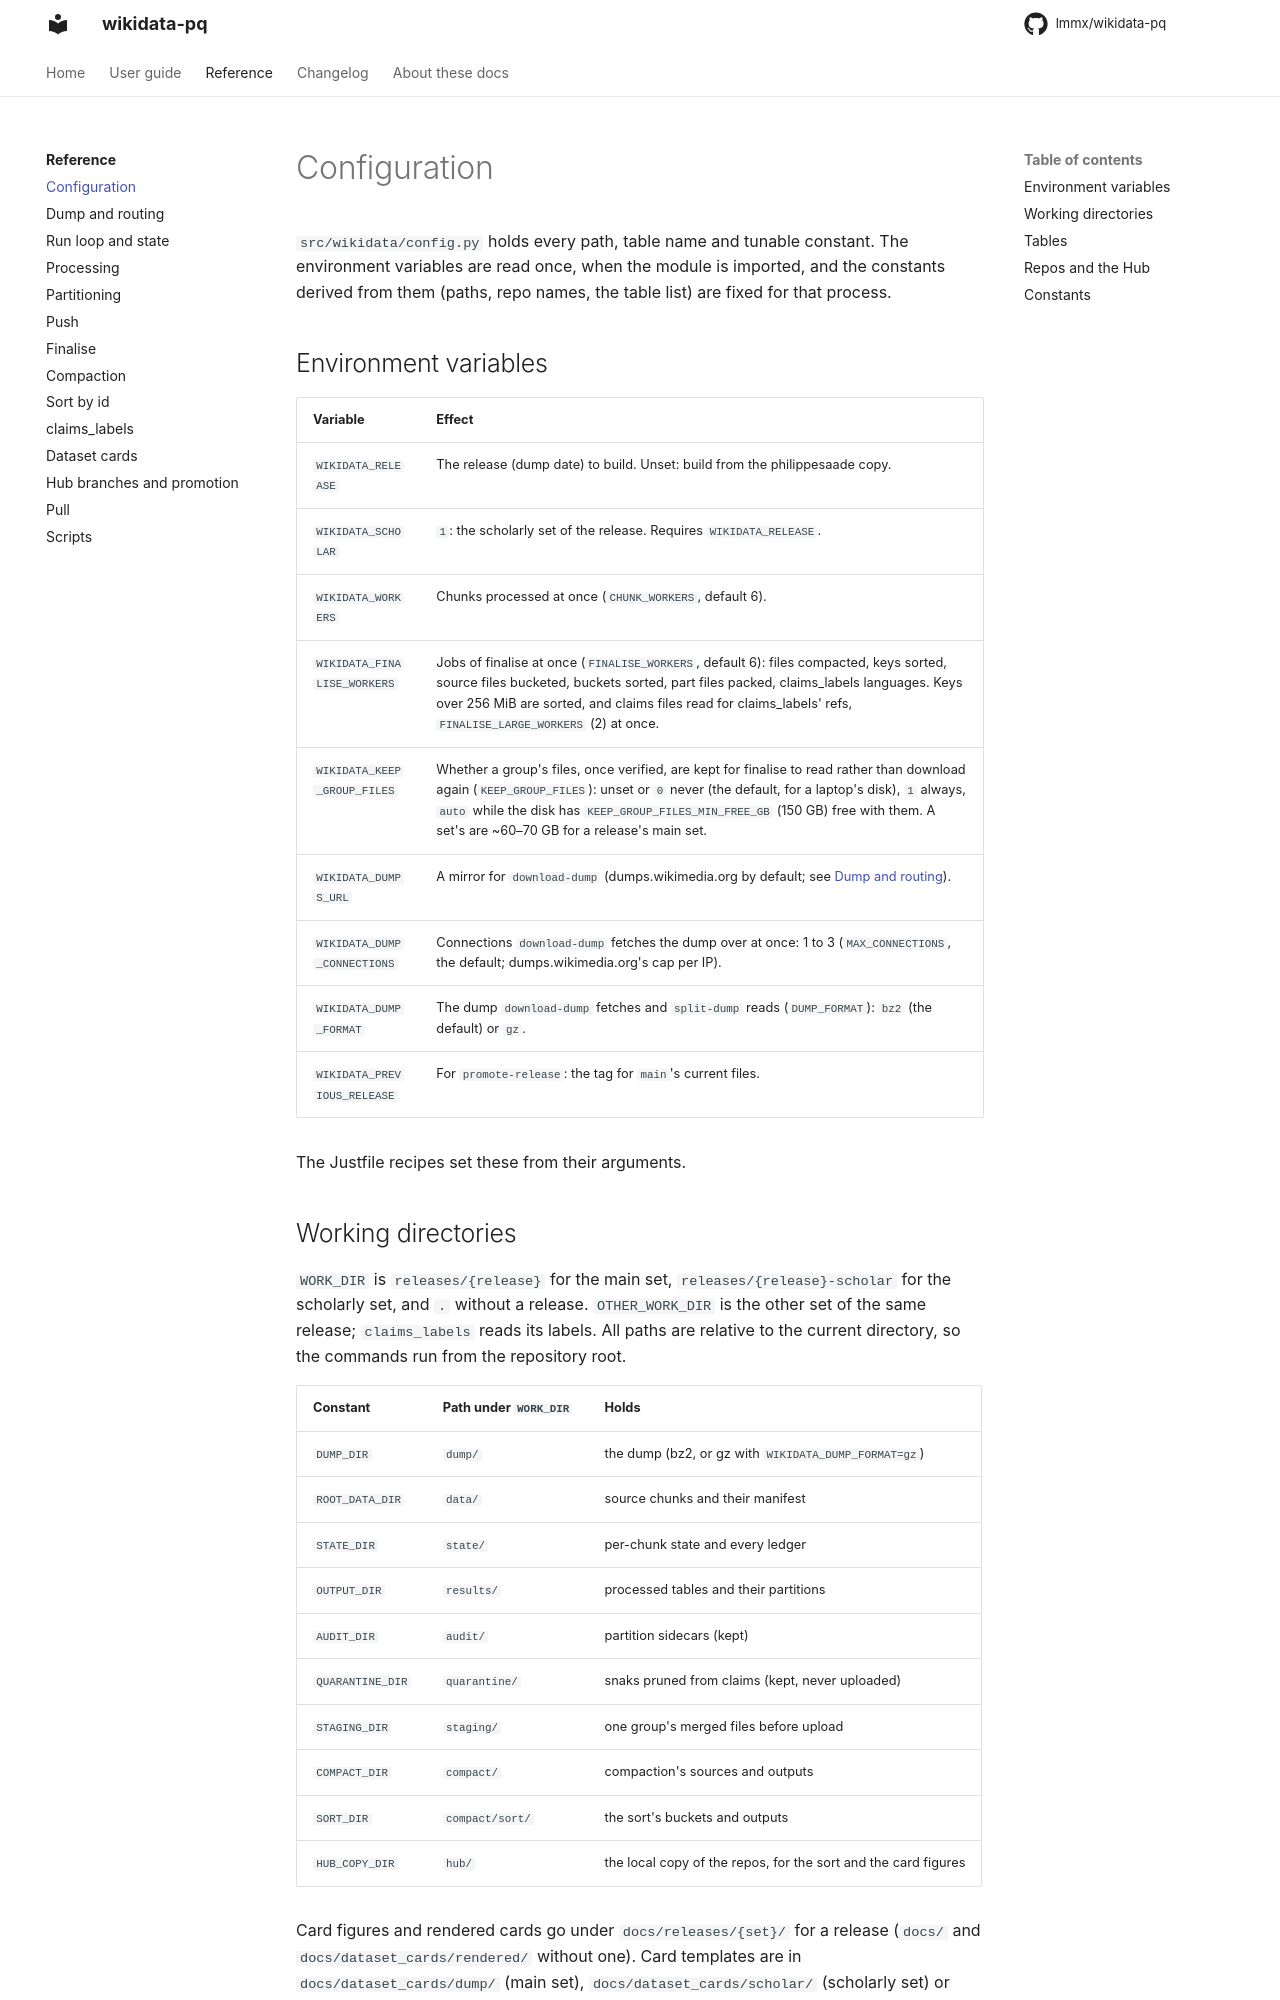

repository: lmmx/wikidata-pq · page: reference/config/index.html · generator: mkdocs

# Configuration

`src/wikidata/config.py` holds every path, table name and tunable constant. The
environment variables are read once, when the module is imported, and the constants
derived from them (paths, repo names, the table list) are fixed for that process.

## Environment variables

| Variable | Effect |
|---|---|
| `WIKIDATA_RELEASE` | The release (dump date) to build. Unset: build from the philippesaade copy. |
| `WIKIDATA_SCHOLAR` | `1`: the scholarly set of the release. Requires `WIKIDATA_RELEASE`. |
| `WIKIDATA_WORKERS` | Chunks processed at once (`CHUNK_WORKERS`, default 6). |
| `WIKIDATA_FINALISE_WORKERS` | Jobs of finalise at once (`FINALISE_WORKERS`, default 6): files compacted, keys sorted, source files bucketed, buckets sorted, part files packed, claims_labels languages. Keys over 256 MiB are sorted, and claims files read for claims_labels' refs, `FINALISE_LARGE_WORKERS` (2) at once. |
| `WIKIDATA_KEEP_GROUP_FILES` | Whether a group's files, once verified, are kept for finalise to read rather than download again (`KEEP_GROUP_FILES`): unset or `0` never (the default, for a laptop's disk), `1` always, `auto` while the disk has `KEEP_GROUP_FILES_MIN_FREE_GB` (150 GB) free with them. A set's are ~60–70 GB for a release's main set. |
| `WIKIDATA_DUMPS_URL` | A mirror for `download-dump` (dumps.wikimedia.org by default; see [Dump and routing](dump.md#download)). |
| `WIKIDATA_DUMP_CONNECTIONS` | Connections `download-dump` fetches the dump over at once: 1 to 3 (`MAX_CONNECTIONS`, the default; dumps.wikimedia.org's cap per IP). |
| `WIKIDATA_DUMP_FORMAT` | The dump `download-dump` fetches and `split-dump` reads (`DUMP_FORMAT`): `bz2` (the default) or `gz`. |
| `WIKIDATA_PREVIOUS_RELEASE` | For `promote-release`: the tag for `main`'s current files. |

The Justfile recipes set these from their arguments.
